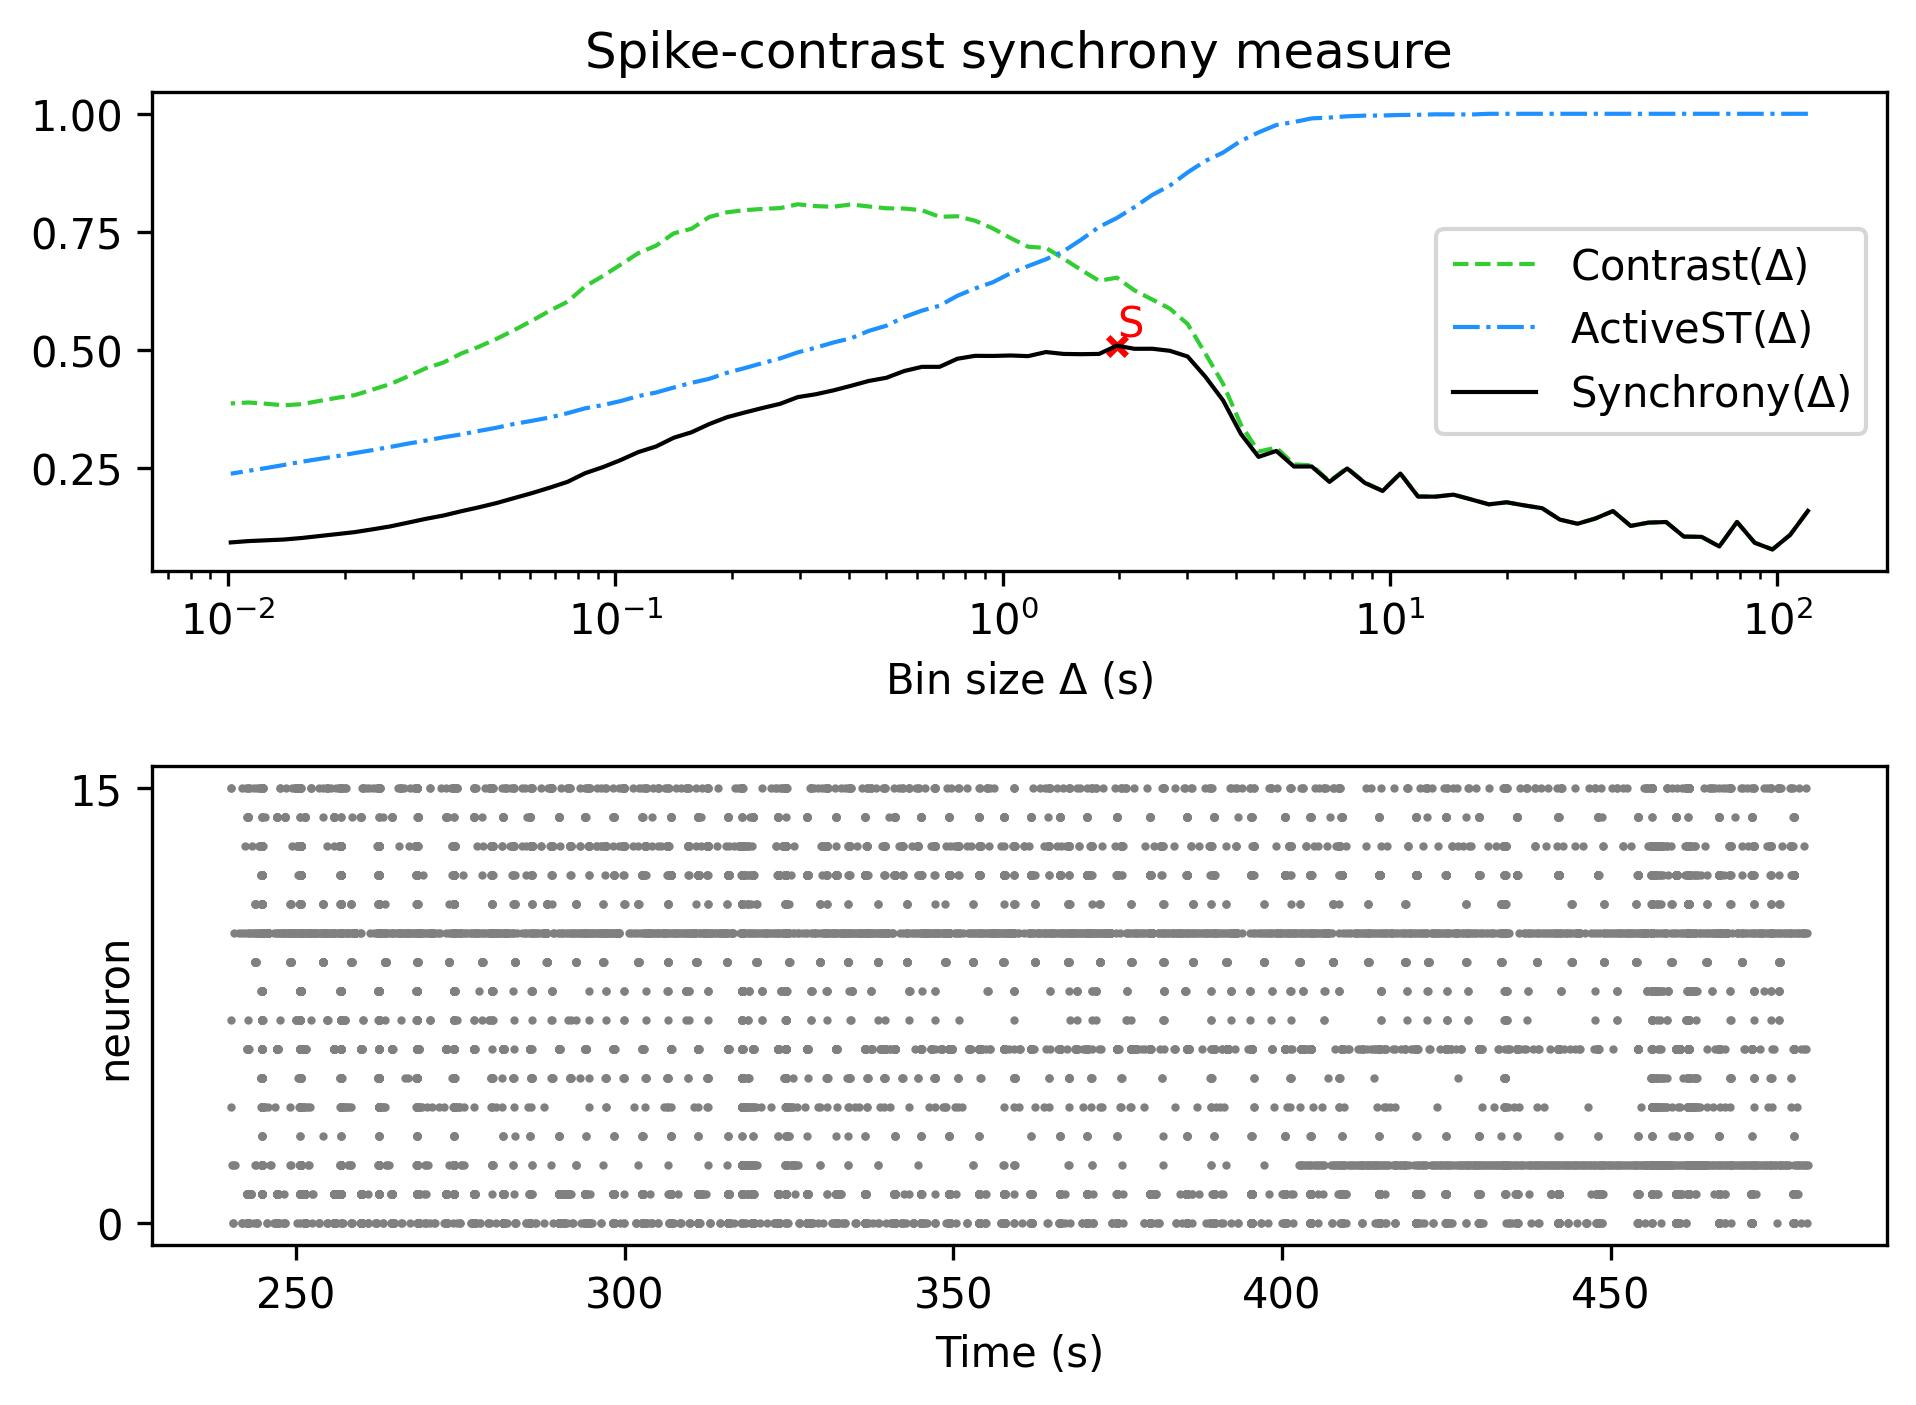

Source data for this figure (header and first rows):
, Spike-contrast (120.0 s), Spike-contrast (108.0 s), Spike-contrast (97.2 s), Spike-contrast (87.48 s), Spike-contrast (78.732 s), Spike-contrast (70.859 s), Spike-contrast (63.773 s), Spike-contrast (57.396 s), Spike-contrast (51.656 s), Spike-contrast (46.49 s), Spike-contrast (41.841 s), Spike-contrast (37.657 s), Spike-contrast (33.892 s), Spike-contrast (30.502 s), Spike-contrast (27.452 s), Spike-contrast (24.707 s), Spike-contrast (22.236 s), Spike-contrast (20.013 s), Spike-contrast (18.011 s), Spike-contrast (16.21 s), Spike-contrast (14.589 s), Spike-contrast (13.13 s), Spike-contrast (11.817 s)
0, 0.1584, 0.1077, 0.07666, 0.09088, 0.135, 0.08312, 0.1035, 0.104, 0.1349, 0.1336, 0.1266, 0.1581, 0.1422, 0.1312, 0.1401, 0.1642, 0.1701, 0.1767, 0.1723, 0.1827, 0.1928, 0.1887, 0.1888
